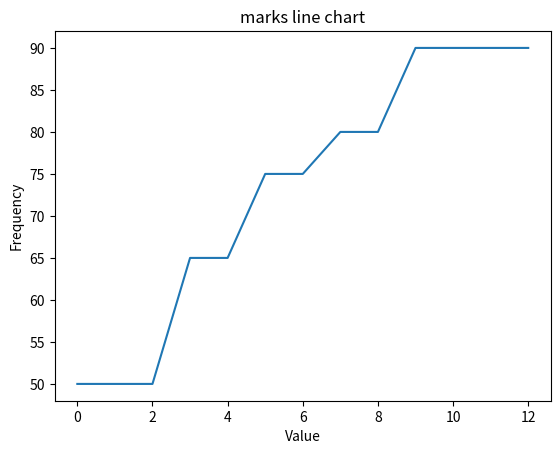

Here is the Python script that generated this plot:
import matplotlib.pyplot as plt
def fnplot(list1):
    plt.plot(list1)
    plt.title("marks line chart")
    plt.xlabel("Value")
    plt.ylabel("Frequency")
    plt.show()
list1=[50,50,50,65,65,75,75,80,80,90,90,90,90]
fnplot(list1)